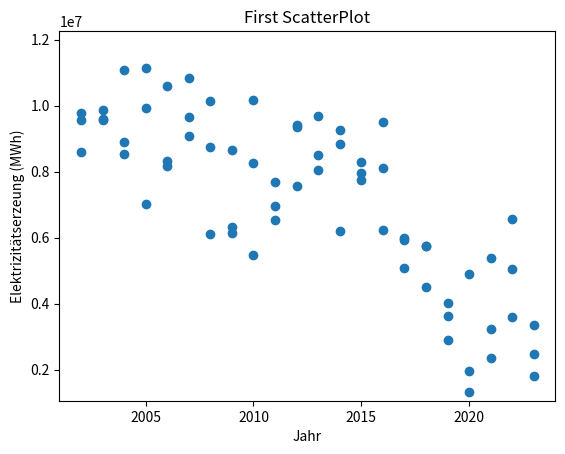

Python code for this plot:
import matplotlib.pyplot as plt

time = [2002, 2002, 2002, 2003, 2003, 2003, 2004, 2004, 2004, 2005, 2005, 2005, 2006, 2006, 2006, 2007, 2007, 2007, 2008, 2008, 2008, 2009, 2009, 2009, 2010, 2010, 2010, 2011, 2011, 2011, 2012, 2012, 2012, 2013, 2013, 2013, 2014, 2014, 2014, 2015, 2015, 2015, 2016, 2016, 2016, 2017, 2017, 2017, 2018, 2018, 2018, 2019, 2019, 2019, 2020, 2020, 2020, 2021, 2021, 2021, 2022, 2022, 2022, 2023, 2023, 2023]
value = [9567448, 8592100, 9765923, 9863963, 9569367, 9604736, 8540170, 8884229, 11066104, 9921218, 7022513, 11142512, 8166627, 8315228, 10588335, 9639908, 9088091, 10821502, 10129810, 6104014, 8755170, 6335175, 6125896, 8655354, 8251966, 5469250, 10179121, 6948396, 6526260, 7679676, 9425613, 7574113, 9354832, 9696948, 8046809, 8517085, 8837153, 6214261, 9246487, 8285099, 7737456, 7951870, 8108314, 6242425, 9490935, 5926543, 5088864, 5994643, 4515418, 5737468, 5752180, 3634241, 2887427, 4030734, 1321354, 1970877, 4886712, 3220259, 2360169, 5391750, 3585223, 5062261, 6568837, 2487542, 1795498, 3352986]

print(time)
print(value)
plt.scatter(time, value)
plt.title("First ScatterPlot")
    
plt.xlabel("Jahr")
plt.xlim(min(time) - 1, max(time) + 1)
    
plt.ylabel("Elektrizitätserzeung (MWh)")
plt.ylim(min(value) * 0.8 , max(value) * 1.1)



plt.show()